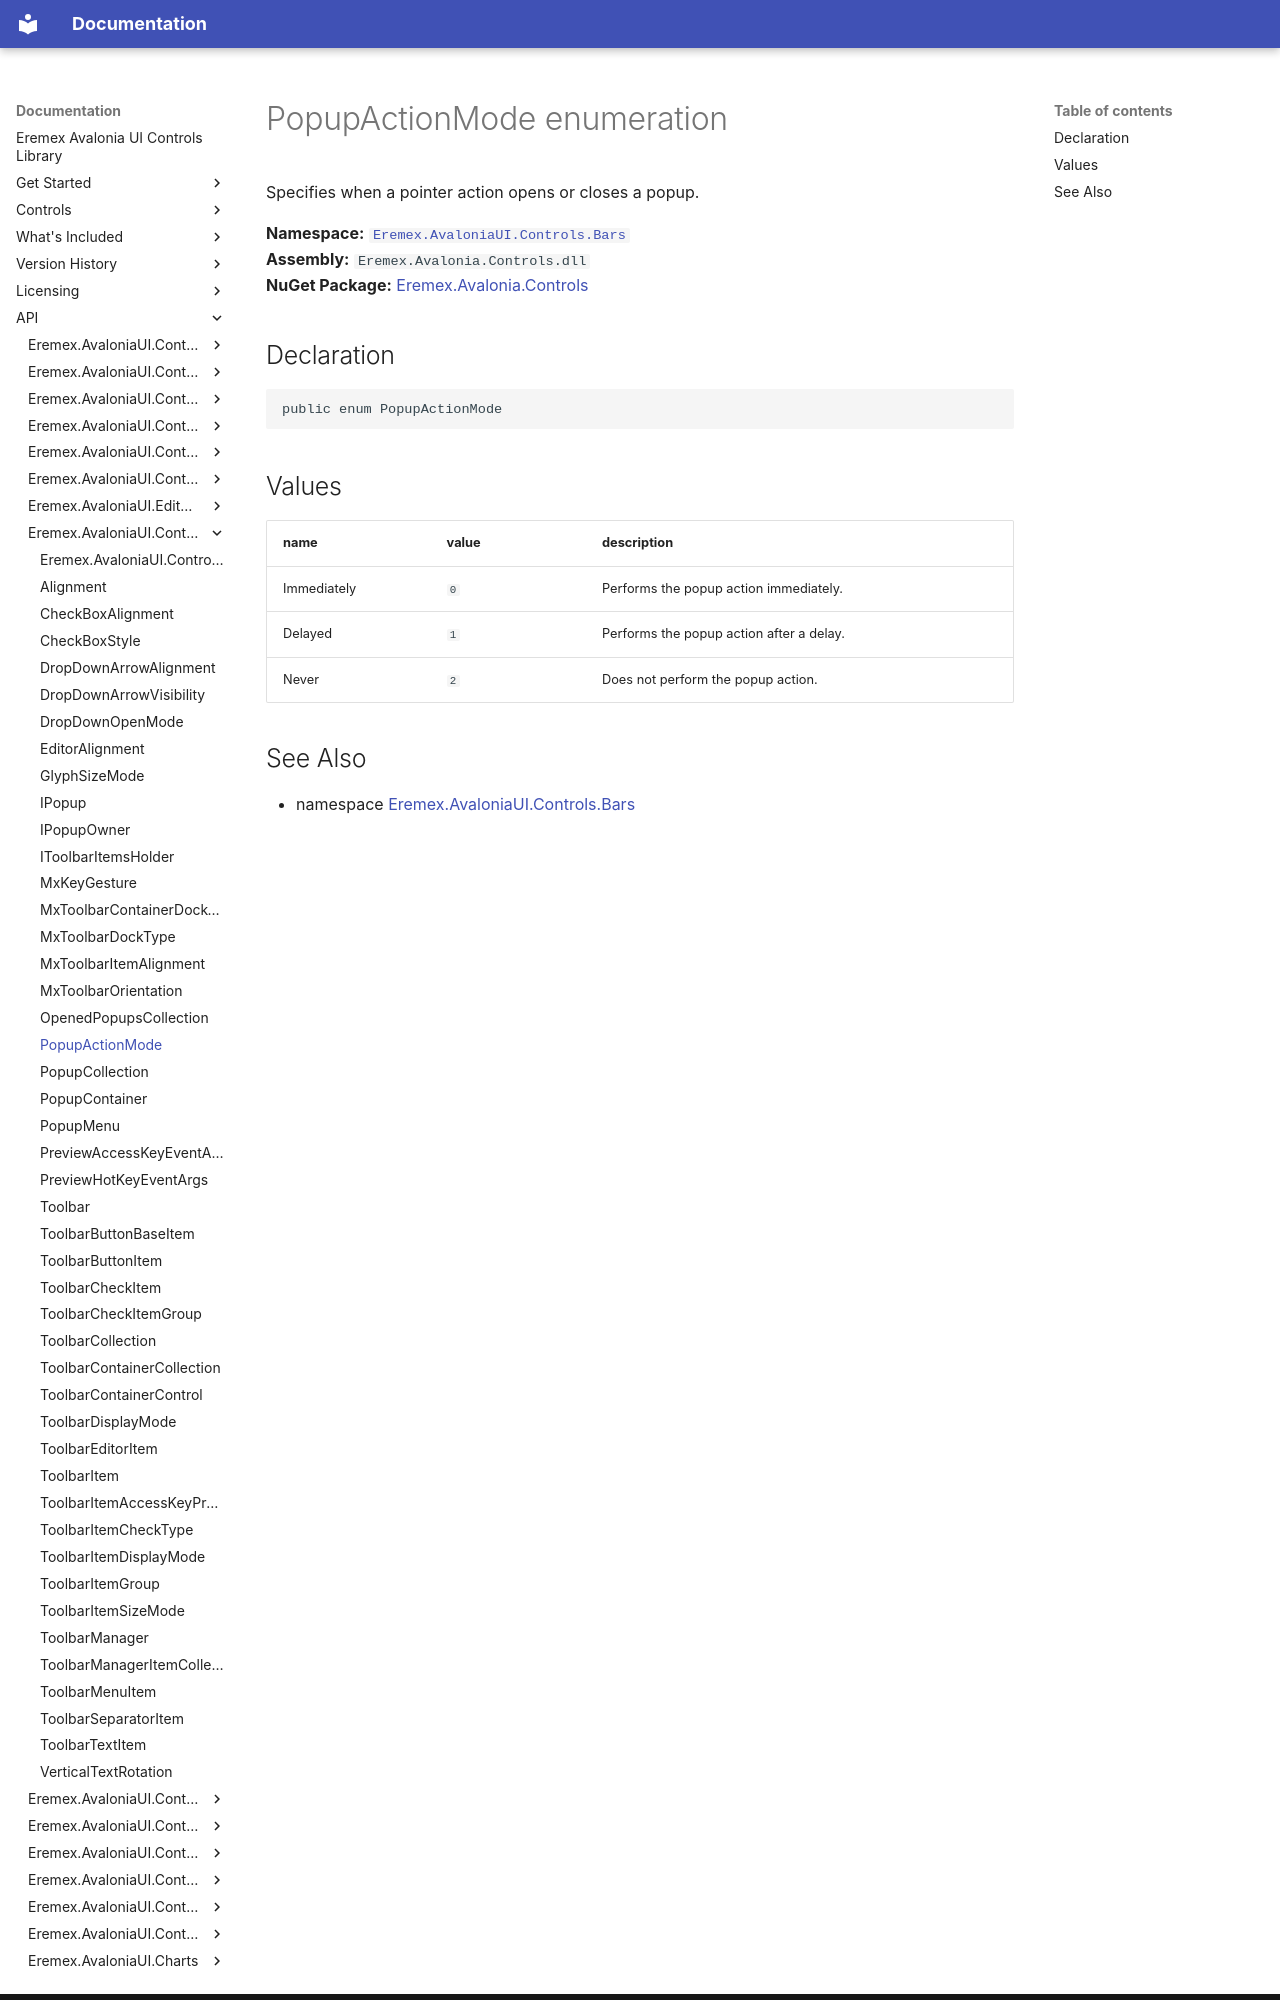

repository: Eremex/controls-doc · page: API/Eremex.AvaloniaUI.Controls.Bars/PopupActionMode/index.html · generator: mkdocs

# PopupActionMode enumeration

Specifies when a pointer action opens or closes a popup.

**Namespace:** [`Eremex.AvaloniaUI.Controls.Bars`](./index.md)  
**Assembly:** `Eremex.Avalonia.Controls.dll`  
**NuGet Package:** [Eremex.Avalonia.Controls](https://www.nuget.org/packages/Eremex.Avalonia.Controls)

## Declaration

```csharp
public enum PopupActionMode
```

## Values

| name | value | description |
| --- | --- | --- |
| Immediately | `0` | Performs the popup action immediately. |
| Delayed | `1` | Performs the popup action after a delay. |
| Never | `2` | Does not perform the popup action. |
